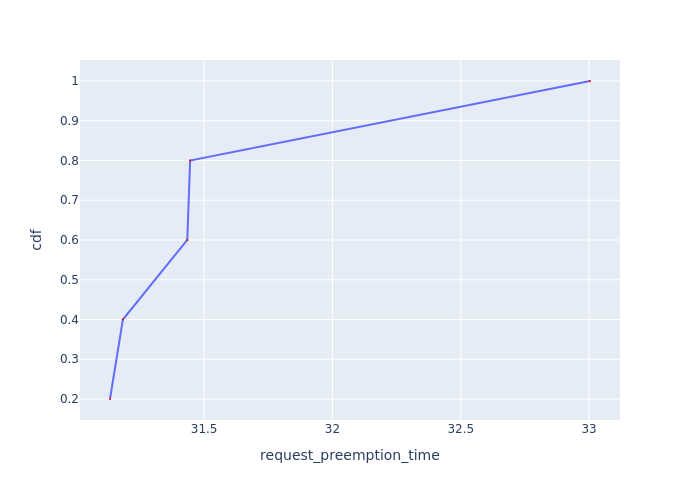

The data file committed next to this chart (first rows):
Request Id, request_preemption_time, cdf
0_0, 31.13, 0.2
0_1, 31.18, 0.4
0_3, 31.43, 0.6
0_4, 31.45, 0.8
0_2, 33, 1.0
